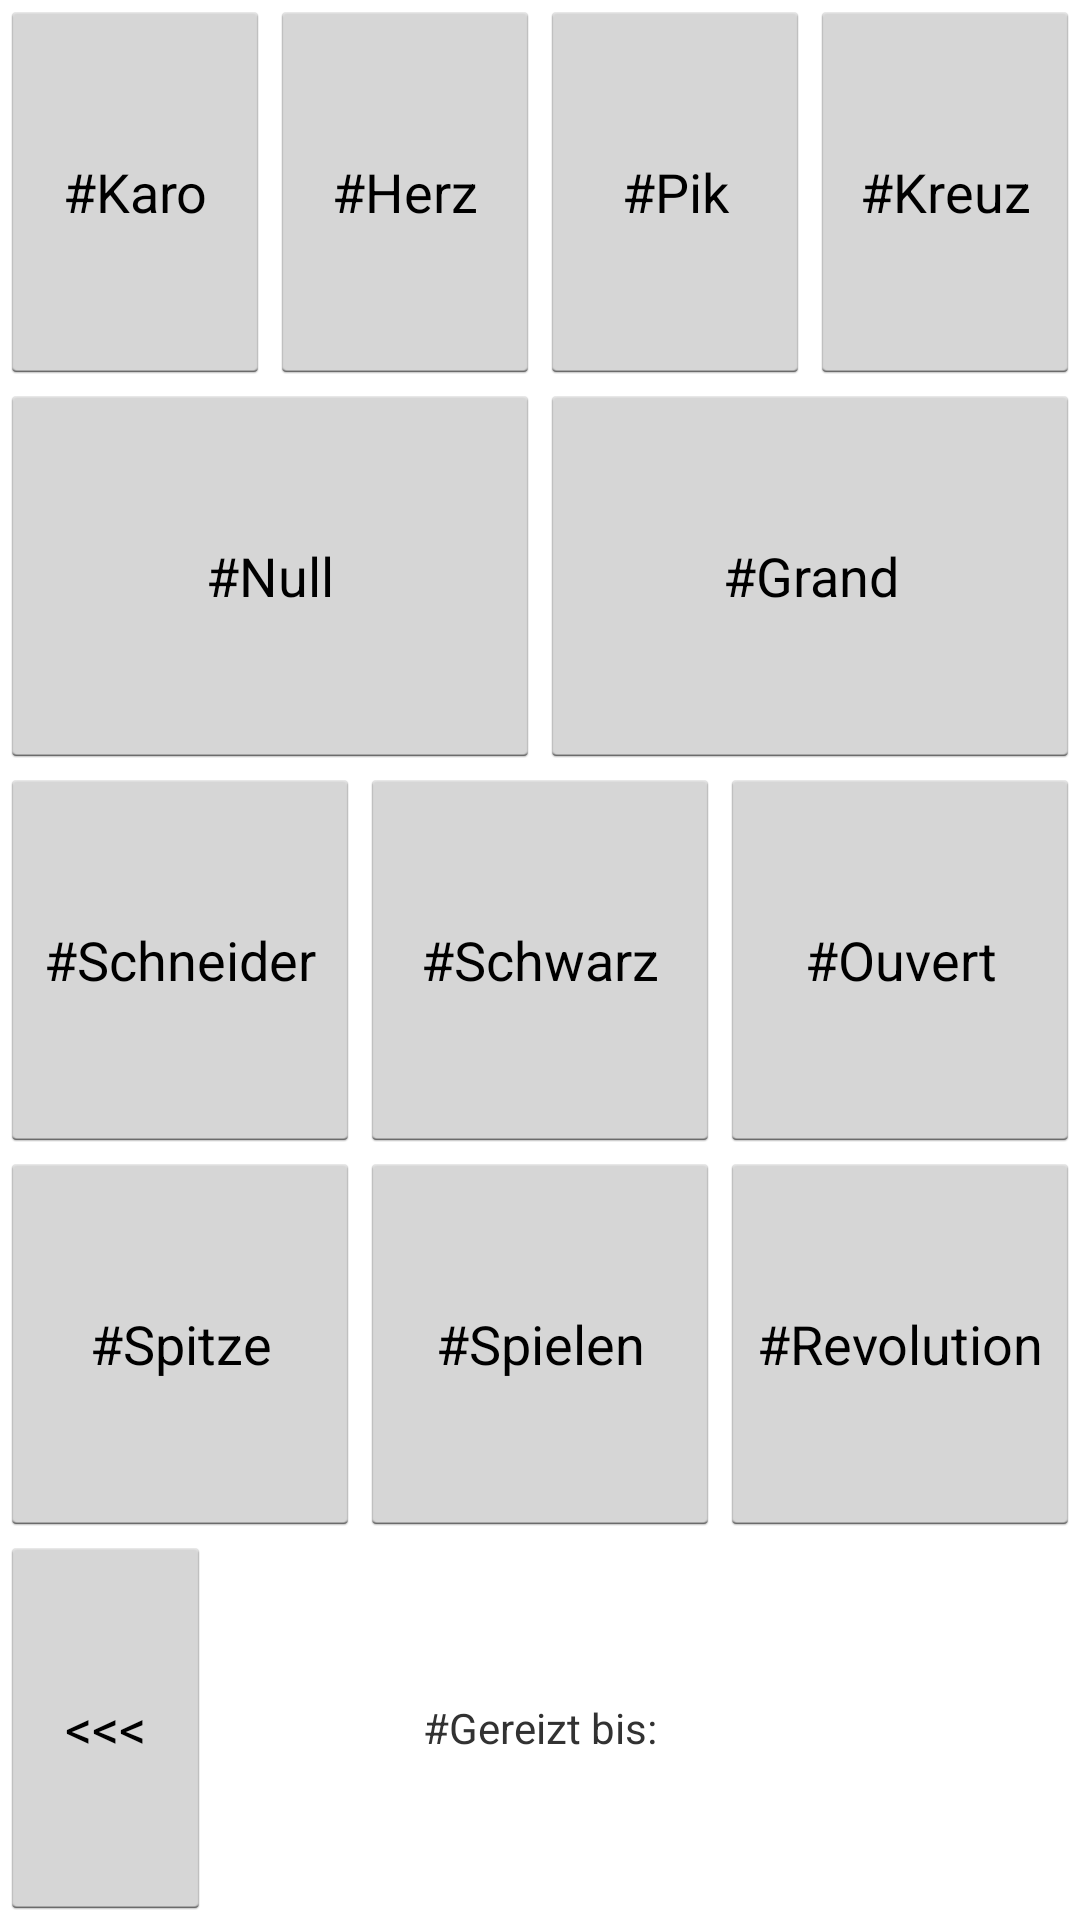

Produce the Android XML layout that renders to this screen, including the resource entries it uses.
<!-- AndroidManifest.xml: application theme AppTheme -->
<!-- res/layout/dialogspielen.xml -->
<LinearLayout xmlns:android="http://schemas.android.com/apk/res/android"
    android:layout_width="match_parent"
    android:layout_height="match_parent"
    android:orientation="vertical" >

    <LinearLayout
        android:layout_width="match_parent"
        android:layout_height="0dp"
        android:layout_weight="1" >

        <Button
            android:id="@+id/buttonKaro"
            android:layout_width="0dp"
            android:layout_height="match_parent"
            android:layout_weight="1"
            android:onClick="clickedToggle"
            android:text="#Karo" />

        <Button
            android:id="@+id/buttonHerz"
            android:layout_width="0dp"
            android:layout_height="match_parent"
            android:layout_weight="1"
            android:onClick="clickedToggle"
            android:text="#Herz" />

        <Button
            android:id="@+id/buttonPik"
            android:layout_width="0dp"
            android:layout_height="match_parent"
            android:layout_weight="1"
            android:onClick="clickedToggle"
            android:text="#Pik" />

        <Button
            android:id="@+id/buttonKreuz"
            android:layout_width="0dp"
            android:layout_height="match_parent"
            android:layout_weight="1"
            android:onClick="clickedToggle"
            android:text="#Kreuz" />
    </LinearLayout>

    <LinearLayout
        android:layout_width="match_parent"
        android:layout_height="0dp"
        android:layout_weight="1" >

        <Button
            android:id="@+id/buttonNull"
            android:layout_width="0dp"
            android:layout_height="match_parent"
            android:layout_weight="1"
            android:onClick="clickedToggle"
            android:text="#Null" />

        <Button
            android:id="@+id/buttonGrand"
            android:layout_width="0dp"
            android:layout_height="match_parent"
            android:layout_weight="1"
            android:onClick="clickedToggle"
            android:text="#Grand" />
    </LinearLayout>

    <LinearLayout
        android:layout_width="match_parent"
        android:layout_height="0dp"
        android:layout_weight="1" >

        <Button
            android:id="@+id/buttonSchneider"
            android:layout_width="0dp"
            android:layout_height="match_parent"
            android:layout_weight="1"
            android:onClick="clickedToggle"
            android:text="#Schneider" />

        <Button
            android:id="@+id/buttonSchwarz"
            android:layout_width="0dp"
            android:layout_height="match_parent"
            android:layout_weight="1"
            android:onClick="clickedToggle"
            android:text="#Schwarz" />

        <Button
            android:id="@+id/buttonOuvert"
            android:layout_width="0dp"
            android:layout_height="match_parent"
            android:layout_weight="1"
            android:onClick="clickedToggle"
            android:text="#Ouvert" />
    </LinearLayout>

    <LinearLayout
        android:layout_width="match_parent"
        android:layout_height="0dp"
        android:layout_weight="1" >

        <Button
            android:id="@+id/buttonSpitze"
            android:layout_width="0dp"
            android:layout_height="match_parent"
            android:layout_weight="1"
            android:onClick="clickedToggle"
            android:text="#Spitze" />

        <Button
            android:id="@+id/buttonSpielen"
            android:layout_width="0dp"
            android:layout_height="match_parent"
            android:layout_weight="1"
            android:onClick="clickedSpielen"
            android:text="#Spielen" />

        <Button
            android:id="@+id/buttonRevolution"
            android:layout_width="0dp"
            android:layout_height="match_parent"
            android:layout_weight="1"
            android:onClick="clickedToggle"
            android:text="#Revolution" />
    </LinearLayout>

    <LinearLayout
        android:layout_width="match_parent"
        android:layout_height="0dp"
        android:layout_weight="1" >

        <Button
            android:id="@+id/buttonBack"
            android:layout_width="0dp"
            android:layout_height="match_parent"
            android:layout_weight="2"
            android:onClick="clickedBack"
            android:text="&lt;&lt;&lt;" />

        <Button
            android:layout_width="0dp"
            android:layout_height="wrap_content"
            android:layout_weight="2"
            android:onClick="clickedSpace"
            android:visibility="invisible" />

        <TextView
            android:id="@+id/textGereizt"
            android:layout_width="wrap_content"
            android:layout_height="match_parent"
            android:gravity="center"
            android:text="#Gereizt bis:" />

        <Button
            android:layout_width="0dp"
            android:layout_height="wrap_content"
            android:layout_weight="4"
            android:onClick="clickedSpace"
            android:visibility="invisible" />
    </LinearLayout>

</LinearLayout>
<!-- resources referenced by this layout -->
<resources>
  <style name="AppTheme" parent="android:Theme.Light">
          <item name="android:windowBackground">@null</item>
      </style>
</resources>
